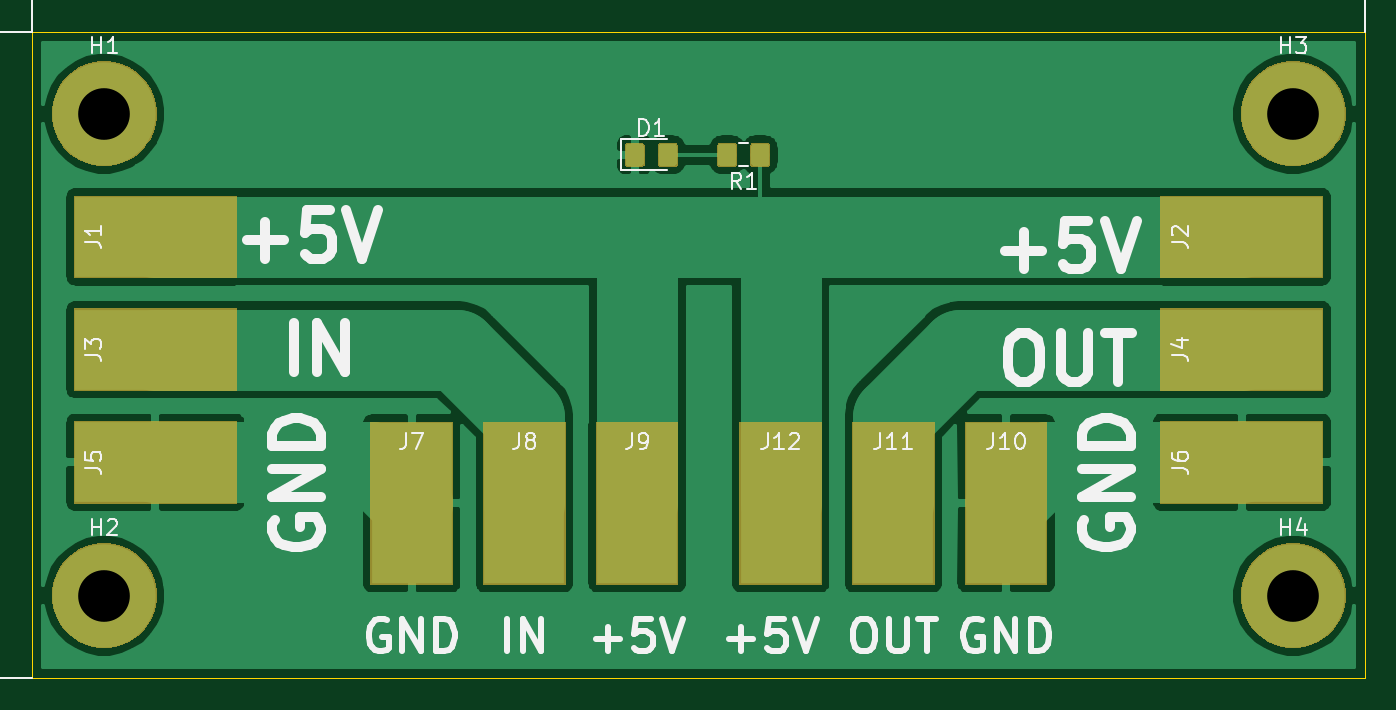
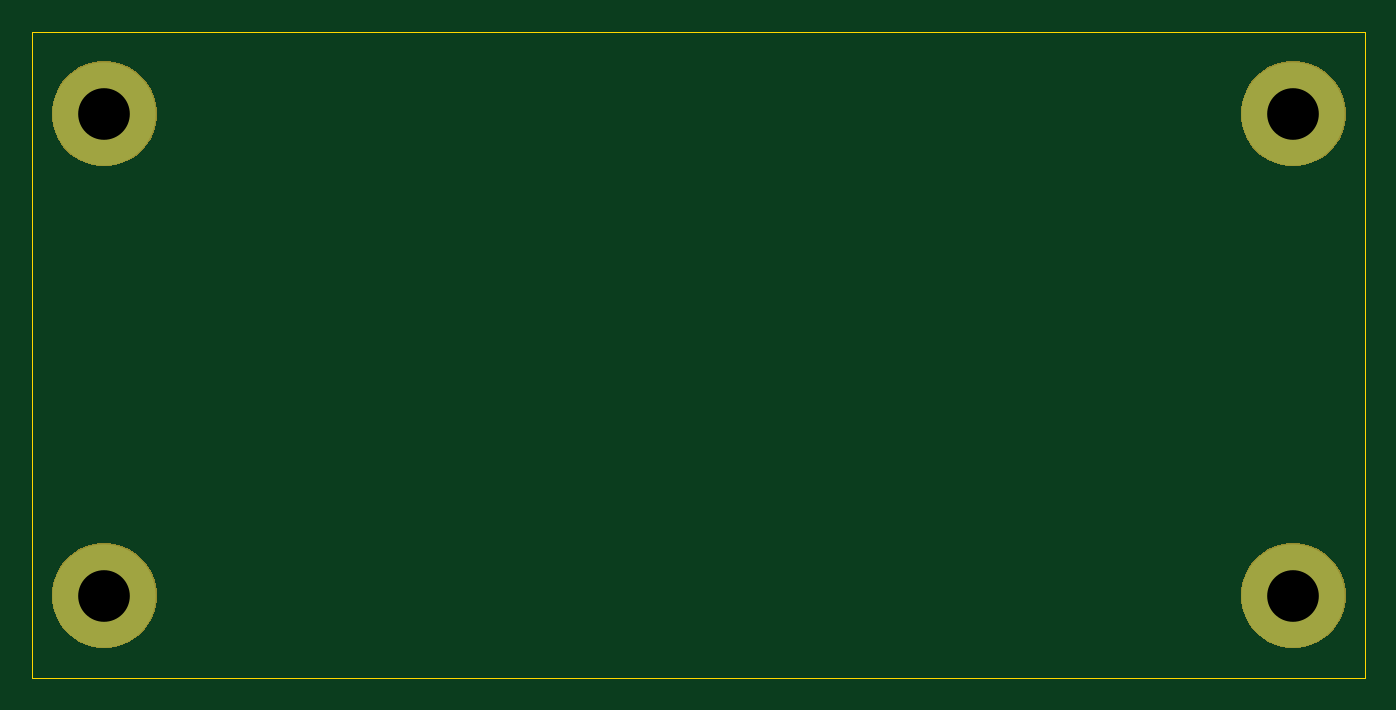
Circuit board: 11 layer files. Board 82.6 x 40.0 mm.
- bottom_copper: fllor2-B_Cu.gbr (612 bytes)
- bottom_mask: fllor2-B_Mask.gbr (4225 bytes)
- paste: fllor2-B_Paste.gbr (488 bytes)
- bottom_silk: fllor2-B_SilkS.gbr (489 bytes)
- outline: fllor2-Edge_Cuts.gbr (675 bytes)
- top_copper: fllor2-F_Cu.gbr (45147 bytes)
- top_mask: fllor2-F_Mask.gbr (9921 bytes)
- paste: fllor2-F_Paste.gbr (7522 bytes)
- top_silk: fllor2-F_SilkS.gbr (24100 bytes)
- drill: fllor2-NPTH.drl (284 bytes)
- drill: fllor2-PTH.drl (345 bytes)

=== bottom_copper: fllor2-B_Cu.gbr ===
G04 #@! TF.GenerationSoftware,KiCad,Pcbnew,(5.1.0-0)*
G04 #@! TF.CreationDate,2019-10-20T20:04:01+02:00*
G04 #@! TF.ProjectId,fllor2,666c6c6f-7232-42e6-9b69-6361645f7063,rev?*
G04 #@! TF.SameCoordinates,Original*
G04 #@! TF.FileFunction,Copper,L2,Bot*
G04 #@! TF.FilePolarity,Positive*
%FSLAX46Y46*%
G04 Gerber Fmt 4.6, Leading zero omitted, Abs format (unit mm)*
G04 Created by KiCad (PCBNEW (5.1.0-0)) date 2019-10-20 20:04:01*
%MOMM*%
%LPD*%
G04 APERTURE LIST*
%ADD10C,6.400000*%
G04 APERTURE END LIST*
D10*
X137795000Y5715000D03*
X137795000Y-24130000D03*
X211455000Y5715000D03*
X211455000Y-24130000D03*
M02*

=== bottom_mask: fllor2-B_Mask.gbr ===
G04 #@! TF.GenerationSoftware,KiCad,Pcbnew,(5.1.0-0)*
G04 #@! TF.CreationDate,2019-10-20T20:04:01+02:00*
G04 #@! TF.ProjectId,fllor2,666c6c6f-7232-42e6-9b69-6361645f7063,rev?*
G04 #@! TF.SameCoordinates,Original*
G04 #@! TF.FileFunction,Soldermask,Bot*
G04 #@! TF.FilePolarity,Negative*
%FSLAX46Y46*%
G04 Gerber Fmt 4.6, Leading zero omitted, Abs format (unit mm)*
G04 Created by KiCad (PCBNEW (5.1.0-0)) date 2019-10-20 20:04:01*
%MOMM*%
%LPD*%
G04 APERTURE LIST*
%ADD10C,0.100000*%
G04 APERTURE END LIST*
D10*
G36*
X212089239Y-20941467D02*
G01*
X212403282Y-21003934D01*
X212994926Y-21249001D01*
X213527392Y-21604784D01*
X213980216Y-22057608D01*
X214335999Y-22590074D01*
X214581066Y-23181718D01*
X214706000Y-23809804D01*
X214706000Y-24450196D01*
X214581066Y-25078282D01*
X214335999Y-25669926D01*
X213980216Y-26202392D01*
X213527392Y-26655216D01*
X212994926Y-27010999D01*
X212403282Y-27256066D01*
X212089239Y-27318533D01*
X211775197Y-27381000D01*
X211134803Y-27381000D01*
X210820761Y-27318533D01*
X210506718Y-27256066D01*
X209915074Y-27010999D01*
X209382608Y-26655216D01*
X208929784Y-26202392D01*
X208574001Y-25669926D01*
X208328934Y-25078282D01*
X208204000Y-24450196D01*
X208204000Y-23809804D01*
X208328934Y-23181718D01*
X208574001Y-22590074D01*
X208929784Y-22057608D01*
X209382608Y-21604784D01*
X209915074Y-21249001D01*
X210506718Y-21003934D01*
X210820761Y-20941467D01*
X211134803Y-20879000D01*
X211775197Y-20879000D01*
X212089239Y-20941467D01*
X212089239Y-20941467D01*
G37*
G36*
X138429239Y-20941467D02*
G01*
X138743282Y-21003934D01*
X139334926Y-21249001D01*
X139867392Y-21604784D01*
X140320216Y-22057608D01*
X140675999Y-22590074D01*
X140921066Y-23181718D01*
X141046000Y-23809804D01*
X141046000Y-24450196D01*
X140921066Y-25078282D01*
X140675999Y-25669926D01*
X140320216Y-26202392D01*
X139867392Y-26655216D01*
X139334926Y-27010999D01*
X138743282Y-27256066D01*
X138429239Y-27318533D01*
X138115197Y-27381000D01*
X137474803Y-27381000D01*
X137160761Y-27318533D01*
X136846718Y-27256066D01*
X136255074Y-27010999D01*
X135722608Y-26655216D01*
X135269784Y-26202392D01*
X134914001Y-25669926D01*
X134668934Y-25078282D01*
X134544000Y-24450196D01*
X134544000Y-23809804D01*
X134668934Y-23181718D01*
X134914001Y-22590074D01*
X135269784Y-22057608D01*
X135722608Y-21604784D01*
X136255074Y-21249001D01*
X136846718Y-21003934D01*
X137160761Y-20941467D01*
X137474803Y-20879000D01*
X138115197Y-20879000D01*
X138429239Y-20941467D01*
X138429239Y-20941467D01*
G37*
G36*
X212089239Y8903533D02*
G01*
X212403282Y8841066D01*
X212994926Y8595999D01*
X213527392Y8240216D01*
X213980216Y7787392D01*
X214335999Y7254926D01*
X214581066Y6663282D01*
X214706000Y6035196D01*
X214706000Y5394804D01*
X214581066Y4766718D01*
X214335999Y4175074D01*
X213980216Y3642608D01*
X213527392Y3189784D01*
X212994926Y2834001D01*
X212403282Y2588934D01*
X212089239Y2526467D01*
X211775197Y2464000D01*
X211134803Y2464000D01*
X210820761Y2526467D01*
X210506718Y2588934D01*
X209915074Y2834001D01*
X209382608Y3189784D01*
X208929784Y3642608D01*
X208574001Y4175074D01*
X208328934Y4766718D01*
X208204000Y5394804D01*
X208204000Y6035196D01*
X208328934Y6663282D01*
X208574001Y7254926D01*
X208929784Y7787392D01*
X209382608Y8240216D01*
X209915074Y8595999D01*
X210506718Y8841066D01*
X210820761Y8903533D01*
X211134803Y8966000D01*
X211775197Y8966000D01*
X212089239Y8903533D01*
X212089239Y8903533D01*
G37*
G36*
X138429239Y8903533D02*
G01*
X138743282Y8841066D01*
X139334926Y8595999D01*
X139867392Y8240216D01*
X140320216Y7787392D01*
X140675999Y7254926D01*
X140921066Y6663282D01*
X141046000Y6035196D01*
X141046000Y5394804D01*
X140921066Y4766718D01*
X140675999Y4175074D01*
X140320216Y3642608D01*
X139867392Y3189784D01*
X139334926Y2834001D01*
X138743282Y2588934D01*
X138429239Y2526467D01*
X138115197Y2464000D01*
X137474803Y2464000D01*
X137160761Y2526467D01*
X136846718Y2588934D01*
X136255074Y2834001D01*
X135722608Y3189784D01*
X135269784Y3642608D01*
X134914001Y4175074D01*
X134668934Y4766718D01*
X134544000Y5394804D01*
X134544000Y6035196D01*
X134668934Y6663282D01*
X134914001Y7254926D01*
X135269784Y7787392D01*
X135722608Y8240216D01*
X136255074Y8595999D01*
X136846718Y8841066D01*
X137160761Y8903533D01*
X137474803Y8966000D01*
X138115197Y8966000D01*
X138429239Y8903533D01*
X138429239Y8903533D01*
G37*
M02*

=== paste: fllor2-B_Paste.gbr ===
G04 #@! TF.GenerationSoftware,KiCad,Pcbnew,(5.1.0-0)*
G04 #@! TF.CreationDate,2019-10-20T20:04:01+02:00*
G04 #@! TF.ProjectId,fllor2,666c6c6f-7232-42e6-9b69-6361645f7063,rev?*
G04 #@! TF.SameCoordinates,Original*
G04 #@! TF.FileFunction,Paste,Bot*
G04 #@! TF.FilePolarity,Positive*
%FSLAX46Y46*%
G04 Gerber Fmt 4.6, Leading zero omitted, Abs format (unit mm)*
G04 Created by KiCad (PCBNEW (5.1.0-0)) date 2019-10-20 20:04:01*
%MOMM*%
%LPD*%
G04 APERTURE LIST*
G04 APERTURE END LIST*
M02*

=== bottom_silk: fllor2-B_SilkS.gbr ===
G04 #@! TF.GenerationSoftware,KiCad,Pcbnew,(5.1.0-0)*
G04 #@! TF.CreationDate,2019-10-20T20:04:01+02:00*
G04 #@! TF.ProjectId,fllor2,666c6c6f-7232-42e6-9b69-6361645f7063,rev?*
G04 #@! TF.SameCoordinates,Original*
G04 #@! TF.FileFunction,Legend,Bot*
G04 #@! TF.FilePolarity,Positive*
%FSLAX46Y46*%
G04 Gerber Fmt 4.6, Leading zero omitted, Abs format (unit mm)*
G04 Created by KiCad (PCBNEW (5.1.0-0)) date 2019-10-20 20:04:01*
%MOMM*%
%LPD*%
G04 APERTURE LIST*
G04 APERTURE END LIST*
M02*

=== outline: fllor2-Edge_Cuts.gbr ===
G04 #@! TF.GenerationSoftware,KiCad,Pcbnew,(5.1.0-0)*
G04 #@! TF.CreationDate,2019-10-20T20:04:01+02:00*
G04 #@! TF.ProjectId,fllor2,666c6c6f-7232-42e6-9b69-6361645f7063,rev?*
G04 #@! TF.SameCoordinates,Original*
G04 #@! TF.FileFunction,Profile,NP*
%FSLAX46Y46*%
G04 Gerber Fmt 4.6, Leading zero omitted, Abs format (unit mm)*
G04 Created by KiCad (PCBNEW (5.1.0-0)) date 2019-10-20 20:04:01*
%MOMM*%
%LPD*%
G04 APERTURE LIST*
%ADD10C,0.050000*%
G04 APERTURE END LIST*
D10*
X215900000Y10795000D02*
X215900000Y-29210000D01*
X133350000Y10795000D02*
X215900000Y10795000D01*
X133350000Y-29210000D02*
X133350000Y10795000D01*
X215900000Y-29210000D02*
X133350000Y-29210000D01*
M02*

=== top_copper: fllor2-F_Cu.gbr (45147 bytes, source omitted) ===
=== top_mask: fllor2-F_Mask.gbr (9921 bytes, source omitted) ===
=== paste: fllor2-F_Paste.gbr (7522 bytes, source omitted) ===
=== top_silk: fllor2-F_SilkS.gbr (24100 bytes, source omitted) ===
=== drill: fllor2-NPTH.drl ===
M48
; DRILL file {KiCad (5.1.0-0)} date 2019 October 20, Sunday 20:04:07
; FORMAT={-:-/ absolute / inch / decimal}
; #@! TF.CreationDate,2019-10-20T20:04:07+02:00
; #@! TF.GenerationSoftware,Kicad,Pcbnew,(5.1.0-0)
; #@! TF.FileFunction,NonPlated,1,2,NPTH
FMAT,2
INCH
%
G90
G05
T0
M30

=== drill: fllor2-PTH.drl ===
M48
; DRILL file {KiCad (5.1.0-0)} date 2019 October 20, Sunday 20:04:07
; FORMAT={-:-/ absolute / inch / decimal}
; #@! TF.CreationDate,2019-10-20T20:04:07+02:00
; #@! TF.GenerationSoftware,Kicad,Pcbnew,(5.1.0-0)
; #@! TF.FileFunction,Plated,1,2,PTH
FMAT,2
INCH
T1C0.1260
%
G90
G05
T1
X8.325Y0.225
X5.425Y-0.95
X5.425Y0.225
X8.325Y-0.95
T0
M30

